Run: headless pygame with SDL's dummy video driver; simulated clock (each Clock.tick advances the game by its frame time, no real sleeping); random seed 0; keys injected as events and as key.get_pressed() state; no mouse input.
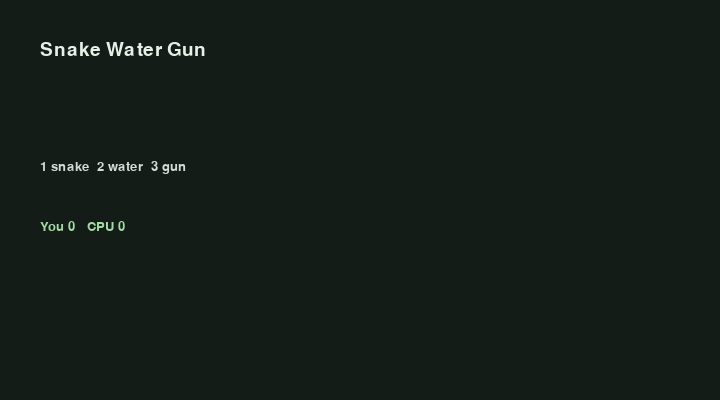
Frame 1 of 4 · flips 1–60 · no input
Frame 2 of 4 · flips 61–180 · tapped SPACE, RETURN · held RIGHT (→), D · screen unchanged from frame 1, image omitted
Frame 3 of 4 · flips 181–300 · held DOWN (↓), S · screen unchanged from frame 2, image omitted
Frame 4 of 4 · flips 301–420 · held LEFT (←), A, UP (↑), W · screen unchanged from frame 3, image omitted

The pygame program that drew these frames:

"""Snake Water Gun. 1 snake, 2 water, 3 gun."""

import random
import pygame

CHOICES = ["snake", "water", "gun"]
WINS = {("snake", "water"), ("water", "gun"), ("gun", "snake")}


def main():
    pygame.init()
    screen = pygame.display.set_mode((720, 400))
    pygame.display.set_caption("Snake Water Gun")
    font = pygame.font.SysFont("consolas", 28)
    small = pygame.font.SysFont("consolas", 20)
    message = "1 snake  2 water  3 gun"
    score = [0, 0]
    running = True

    while running:
        for event in pygame.event.get():
            if event.type == pygame.QUIT:
                running = False
            if event.type == pygame.KEYDOWN:
                if event.key == pygame.K_ESCAPE:
                    running = False
                pick = {pygame.K_1: "snake", pygame.K_2: "water", pygame.K_3: "gun"}.get(event.key)
                if pick:
                    cpu = random.choice(CHOICES)
                    if pick == cpu:
                        result = "Draw"
                    elif (pick, cpu) in WINS:
                        result = "You win"
                        score[0] += 1
                    else:
                        result = "CPU wins"
                        score[1] += 1
                    message = f"You {pick}  CPU {cpu}  {result}"

        screen.fill((20, 28, 24))
        screen.blit(font.render("Snake Water Gun", True, (230, 240, 230)), (40, 40))
        screen.blit(small.render(message, True, (210, 220, 210)), (40, 160))
        screen.blit(small.render(f"You {score[0]}   CPU {score[1]}", True, (160, 220, 160)), (40, 220))
        pygame.display.flip()

    pygame.quit()


if __name__ == "__main__":
    main()
